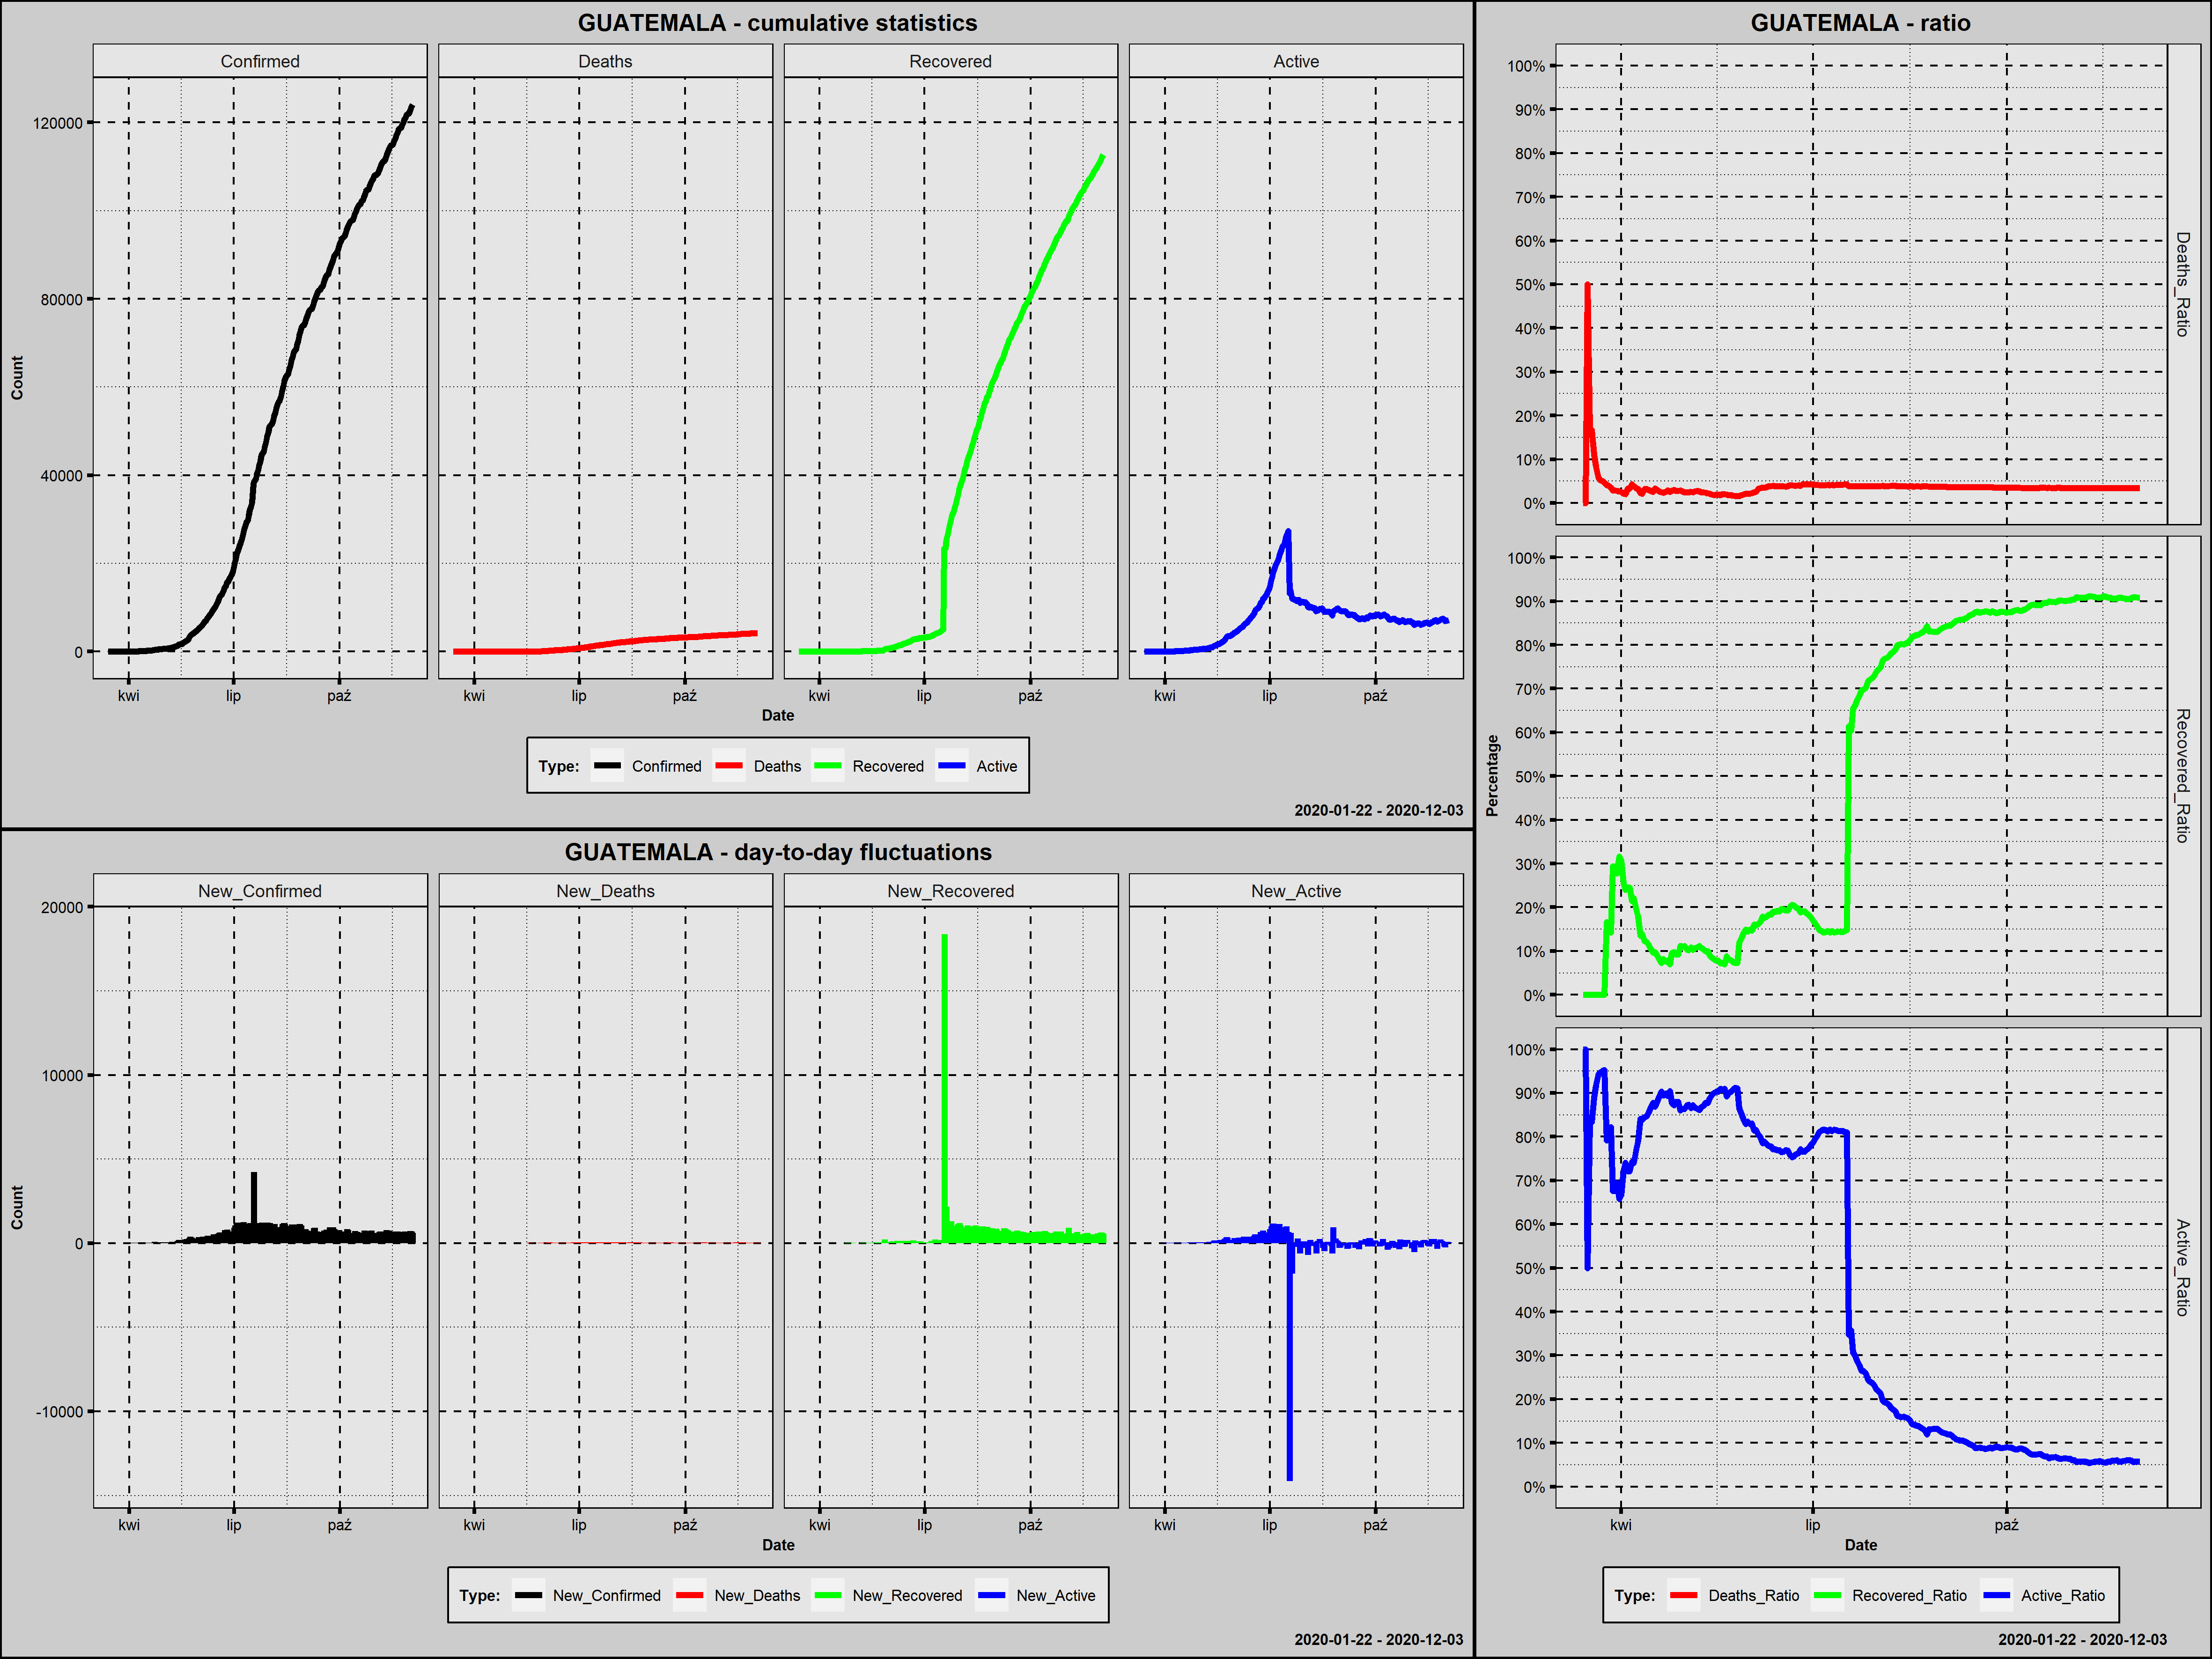

The table this chart was drawn from, first rows:
Country; Date; Confirmed; New_Confirmed; Deaths; New_Deaths; Recovered; New_Recovered; Active; New_Active; Year; Month; Day; Week_Day; Deaths_Ratio; Recovered_Ratio; Active_Ratio; 1_Confirmed; 100_Confirmed; New_Confirmed_Rank; New_Deaths_Rank; New_Recovered_Rank; New_Active_Rank
Guatemala; 2020-03-14; 1; 1; 0; 0; 0; 0; 1; 1; 2020; marzec; 14; sobota; 0,0000; 0,0000; 1,0000; 1; 0; 255,0; 242,5; 244,0; 184,5
Guatemala; 2020-03-15; 1; 0; 0; 0; 0; 0; 1; 0; 2020; marzec; 15; niedziela; 0,0000; 0,0000; 1,0000; 2; 0; 262,0; 242,5; 244,0; 192,5
Guatemala; 2020-03-16; 2; 1; 1; 1; 0; 0; 1; 0; 2020; marzec; 16; poniedziałek; 0,5000; 0,0000; 0,5000; 3; 0; 255,0; 214,5; 244,0; 192,5
Guatemala; 2020-03-17; 6; 4; 1; 0; 0; 0; 5; 4; 2020; marzec; 17; wtorek; 0,1667; 0,0000; 0,8333; 4; 0; 243,0; 242,5; 244,0; 174,0
Guatemala; 2020-03-18; 6; 0; 1; 0; 0; 0; 5; 0; 2020; marzec; 18; środa; 0,1667; 0,0000; 0,8333; 5; 0; 262,0; 242,5; 244,0; 192,5
Guatemala; 2020-03-19; 9; 3; 1; 0; 0; 0; 8; 3; 2020; marzec; 19; czwartek; 0,1111; 0,0000; 0,8889; 6; 0; 246,0; 242,5; 244,0; 176,5
Guatemala; 2020-03-20; 12; 3; 1; 0; 0; 0; 11; 3; 2020; marzec; 20; piątek; 0,0833; 0,0000; 0,9167; 7; 0; 246,0; 242,5; 244,0; 176,5
Guatemala; 2020-03-21; 17; 5; 1; 0; 0; 0; 16; 5; 2020; marzec; 21; sobota; 0,0588; 0,0000; 0,9412; 8; 0; 241,5; 242,5; 244,0; 172,5
Guatemala; 2020-03-22; 19; 2; 1; 0; 0; 0; 18; 2; 2020; marzec; 22; niedziela; 0,0526; 0,0000; 0,9474; 9; 0; 250,0; 242,5; 244,0; 180,0
Guatemala; 2020-03-23; 20; 1; 1; 0; 0; 0; 19; 1; 2020; marzec; 23; poniedziałek; 0,0500; 0,0000; 0,9500; 10; 0; 255,0; 242,5; 244,0; 184,5
Guatemala; 2020-03-24; 21; 1; 1; 0; 0; 0; 20; 1; 2020; marzec; 24; wtorek; 0,0476; 0,0000; 0,9524; 11; 0; 255,0; 242,5; 244,0; 184,5
Guatemala; 2020-03-25; 24; 3; 1; 0; 4; 4; 19; -1; 2020; marzec; 25; środa; 0,0417; 0,1667; 0,7917; 12; 0; 246,0; 242,5; 210,0; 198,0
Guatemala; 2020-03-26; 25; 1; 1; 0; 4; 0; 20; 1; 2020; marzec; 26; czwartek; 0,0400; 0,1600; 0,8000; 13; 0; 255,0; 242,5; 244,0; 184,5
Guatemala; 2020-03-27; 28; 3; 1; 0; 4; 0; 23; 3; 2020; marzec; 27; piątek; 0,0357; 0,1429; 0,8214; 14; 0; 246,0; 242,5; 244,0; 176,5
Guatemala; 2020-03-28; 34; 6; 1; 0; 10; 6; 23; 0; 2020; marzec; 28; sobota; 0,0294; 0,2941; 0,6765; 15; 0; 240,0; 242,5; 205,0; 192,5
Guatemala; 2020-03-29; 34; 0; 1; 0; 10; 0; 23; 0; 2020; marzec; 29; niedziela; 0,0294; 0,2941; 0,6765; 16; 0; 262,0; 242,5; 244,0; 192,5
Guatemala; 2020-03-30; 36; 2; 1; 0; 10; 0; 25; 2; 2020; marzec; 30; poniedziałek; 0,0278; 0,2778; 0,6944; 17; 0; 250,0; 242,5; 244,0; 180,0
Guatemala; 2020-03-31; 38; 2; 1; 0; 12; 2; 25; 0; 2020; marzec; 31; wtorek; 0,0263; 0,3158; 0,6579; 18; 0; 250,0; 242,5; 218,5; 192,5
Guatemala; 2020-04-01; 39; 1; 1; 0; 12; 0; 26; 1; 2020; kwiecień; 1; środa; 0,0256; 0,3077; 0,6667; 19; 0; 255,0; 242,5; 244,0; 184,5
Guatemala; 2020-04-02; 47; 8; 1; 0; 12; 0; 34; 8; 2020; kwiecień; 2; czwartek; 0,0213; 0,2553; 0,7234; 20; 0; 237,5; 242,5; 244,0; 169,0
Guatemala; 2020-04-03; 50; 3; 1; 0; 12; 0; 37; 3; 2020; kwiecień; 3; piątek; 0,0200; 0,2400; 0,7400; 21; 0; 246,0; 242,5; 244,0; 176,5
Guatemala; 2020-04-04; 61; 11; 2; 1; 15; 3; 44; 7; 2020; kwiecień; 4; sobota; 0,0328; 0,2459; 0,7213; 22; 0; 233,0; 214,5; 214,5; 171,0
Guatemala; 2020-04-05; 61; 0; 2; 0; 15; 0; 44; 0; 2020; kwiecień; 5; niedziela; 0,0328; 0,2459; 0,7213; 23; 0; 262,0; 242,5; 244,0; 192,5
Guatemala; 2020-04-06; 70; 9; 3; 1; 15; 0; 52; 8; 2020; kwiecień; 6; poniedziałek; 0,0429; 0,2143; 0,7429; 24; 0; 236,0; 214,5; 244,0; 169,0
Guatemala; 2020-04-07; 77; 7; 3; 0; 17; 2; 57; 5; 2020; kwiecień; 7; wtorek; 0,0390; 0,2208; 0,7403; 25; 0; 239,0; 242,5; 218,5; 172,5
Guatemala; 2020-04-08; 87; 10; 3; 0; 17; 0; 67; 10; 2020; kwiecień; 8; środa; 0,0345; 0,1954; 0,7701; 26; 0; 235,0; 242,5; 244,0; 165,0
Guatemala; 2020-04-09; 95; 8; 3; 0; 17; 0; 75; 8; 2020; kwiecień; 9; czwartek; 0,0316; 0,1789; 0,7895; 27; 0; 237,5; 242,5; 244,0; 169,0
Guatemala; 2020-04-10; 126; 31; 3; 0; 17; 0; 106; 31; 2020; kwiecień; 10; piątek; 0,0238; 0,1349; 0,8413; 28; 1; 219,0; 242,5; 244,0; 141,5
Guatemala; 2020-04-11; 137; 11; 3; 0; 19; 2; 115; 9; 2020; kwiecień; 11; sobota; 0,0219; 0,1387; 0,8394; 29; 2; 233,0; 242,5; 218,5; 166,5
Guatemala; 2020-04-12; 155; 18; 5; 2; 19; 0; 131; 16; 2020; kwiecień; 12; niedziela; 0,0323; 0,1226; 0,8452; 30; 3; 227,5; 203,0; 244,0; 155,5
Guatemala; 2020-04-13; 156; 1; 5; 0; 19; 0; 132; 1; 2020; kwiecień; 13; poniedziałek; 0,0321; 0,1218; 0,8462; 31; 4; 255,0; 242,5; 244,0; 184,5
Guatemala; 2020-04-14; 167; 11; 5; 0; 19; 0; 143; 11; 2020; kwiecień; 14; wtorek; 0,0299; 0,1138; 0,8563; 32; 5; 233,0; 242,5; 244,0; 164,0
Guatemala; 2020-04-15; 180; 13; 5; 0; 19; 0; 156; 13; 2020; kwiecień; 15; środa; 0,0278; 0,1056; 0,8667; 33; 6; 231,0; 242,5; 244,0; 162,0
Guatemala; 2020-04-16; 196; 16; 5; 0; 19; 0; 172; 16; 2020; kwiecień; 16; czwartek; 0,0255; 0,0969; 0,8776; 34; 7; 229,0; 242,5; 244,0; 155,5
Guatemala; 2020-04-17; 214; 18; 7; 2; 21; 2; 186; 14; 2020; kwiecień; 17; piątek; 0,0327; 0,0981; 0,8692; 35; 8; 227,5; 203,0; 218,5; 160,0
Guatemala; 2020-04-18; 235; 21; 7; 0; 21; 0; 207; 21; 2020; kwiecień; 18; sobota; 0,0298; 0,0894; 0,8809; 36; 9; 226,0; 242,5; 244,0; 152,0
Guatemala; 2020-04-19; 257; 22; 7; 0; 21; 0; 229; 22; 2020; kwiecień; 19; niedziela; 0,0272; 0,0817; 0,8911; 37; 10; 224,5; 242,5; 244,0; 149,5
Guatemala; 2020-04-20; 289; 32; 7; 0; 21; 0; 261; 32; 2020; kwiecień; 20; poniedziałek; 0,0242; 0,0727; 0,9031; 38; 11; 218,0; 242,5; 244,0; 140,0
Guatemala; 2020-04-21; 294; 5; 7; 0; 24; 3; 263; 2; 2020; kwiecień; 21; wtorek; 0,0238; 0,0816; 0,8946; 39; 12; 241,5; 242,5; 214,5; 180,0
Guatemala; 2020-04-22; 316; 22; 8; 1; 24; 0; 284; 21; 2020; kwiecień; 22; środa; 0,0253; 0,0759; 0,8987; 40; 13; 224,5; 214,5; 244,0; 152,0
Guatemala; 2020-04-23; 384; 68; 11; 3; 30; 6; 343; 59; 2020; kwiecień; 23; czwartek; 0,0286; 0,0781; 0,8932; 41; 14; 206,5; 193,5; 205,0; 115,5
Guatemala; 2020-04-24; 430; 46; 11; 0; 30; 0; 389; 46; 2020; kwiecień; 24; piątek; 0,0256; 0,0698; 0,9047; 42; 15; 210,0; 242,5; 244,0; 126,5
Guatemala; 2020-04-25; 473; 43; 13; 2; 45; 15; 415; 26; 2020; kwiecień; 25; sobota; 0,0275; 0,0951; 0,8774; 43; 16; 213,0; 203,0; 194,0; 147,5
Guatemala; 2020-04-26; 500; 27; 15; 2; 49; 4; 436; 21; 2020; kwiecień; 26; niedziela; 0,0300; 0,0980; 0,8720; 44; 17; 222,0; 203,0; 210,0; 152,0
Guatemala; 2020-04-27; 530; 30; 15; 0; 49; 0; 466; 30; 2020; kwiecień; 27; poniedziałek; 0,0283; 0,0925; 0,8792; 45; 18; 220,0; 242,5; 244,0; 143,5
Guatemala; 2020-04-28; 530; 0; 15; 0; 49; 0; 466; 0; 2020; kwiecień; 28; wtorek; 0,0283; 0,0925; 0,8792; 46; 19; 262,0; 242,5; 244,0; 192,5
Guatemala; 2020-04-29; 557; 27; 16; 1; 62; 13; 479; 13; 2020; kwiecień; 29; środa; 0,0287; 0,1113; 0,8600; 47; 20; 222,0; 214,5; 197,0; 162,0
Guatemala; 2020-04-30; 599; 42; 16; 0; 66; 4; 517; 38; 2020; kwiecień; 30; czwartek; 0,0267; 0,1102; 0,8631; 48; 21; 214,0; 242,5; 210,0; 135,5
Guatemala; 2020-05-01; 644; 45; 16; 0; 72; 6; 556; 39; 2020; maj; 1; piątek; 0,0248; 0,1118; 0,8634; 49; 22; 211,0; 242,5; 205,0; 134,0
Guatemala; 2020-05-02; 688; 44; 17; 1; 72; 0; 599; 43; 2020; maj; 2; sobota; 0,0247; 0,1047; 0,8706; 50; 23; 212,0; 214,5; 244,0; 130,0
Guatemala; 2020-05-03; 703; 15; 17; 0; 72; 0; 614; 15; 2020; maj; 3; niedziela; 0,0242; 0,1024; 0,8734; 51; 24; 230,0; 242,5; 244,0; 158,0
Guatemala; 2020-05-04; 730; 27; 19; 2; 79; 7; 632; 18; 2020; maj; 4; poniedziałek; 0,0260; 0,1082; 0,8658; 52; 25; 222,0; 203,0; 201,5; 154,0
Guatemala; 2020-05-05; 763; 33; 19; 0; 79; 0; 665; 33; 2020; maj; 5; wtorek; 0,0249; 0,1035; 0,8716; 53; 26; 217,0; 242,5; 244,0; 138,5
Guatemala; 2020-05-06; 798; 35; 21; 2; 86; 7; 691; 26; 2020; maj; 6; środa; 0,0263; 0,1078; 0,8659; 54; 27; 215,0; 203,0; 201,5; 147,5
Guatemala; 2020-05-07; 832; 34; 23; 2; 90; 4; 719; 28; 2020; maj; 7; czwartek; 0,0276; 0,1082; 0,8642; 55; 28; 216,0; 203,0; 210,0; 145,5
Guatemala; 2020-05-08; 900; 68; 24; 1; 101; 11; 775; 56; 2020; maj; 8; piątek; 0,0267; 0,1122; 0,8611; 56; 29; 206,5; 214,5; 198,0; 117,5
Guatemala; 2020-05-09; 967; 67; 24; 0; 104; 3; 839; 64; 2020; maj; 9; sobota; 0,0248; 0,1075; 0,8676; 57; 30; 208,0; 242,5; 214,5; 111,0
Guatemala; 2020-05-10; 1052; 85; 26; 2; 110; 6; 916; 77; 2020; maj; 10; niedziela; 0,0247; 0,1046; 0,8707; 58; 31; 204,5; 203,0; 205,0; 104,0
Guatemala; 2020-05-11; 1114; 62; 26; 0; 111; 1; 977; 61; 2020; maj; 11; poniedziałek; 0,0233; 0,0996; 0,8770; 59; 32; 209,0; 242,5; 221,5; 114,0
Guatemala; 2020-05-12; 1199; 85; 27; 1; 120; 9; 1052; 75; 2020; maj; 12; wtorek; 0,0225; 0,1001; 0,8774; 60; 33; 204,5; 214,5; 199,0; 106,5
... 205 more rows
